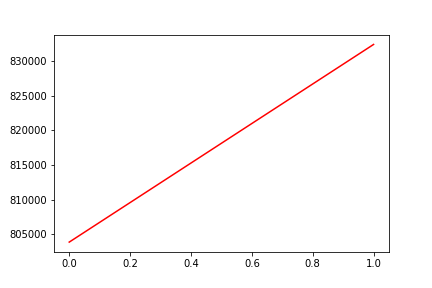

The file beside this chart, header and first rows:
, date, assets
0, 0, 803878
1, 20171120, 832420
